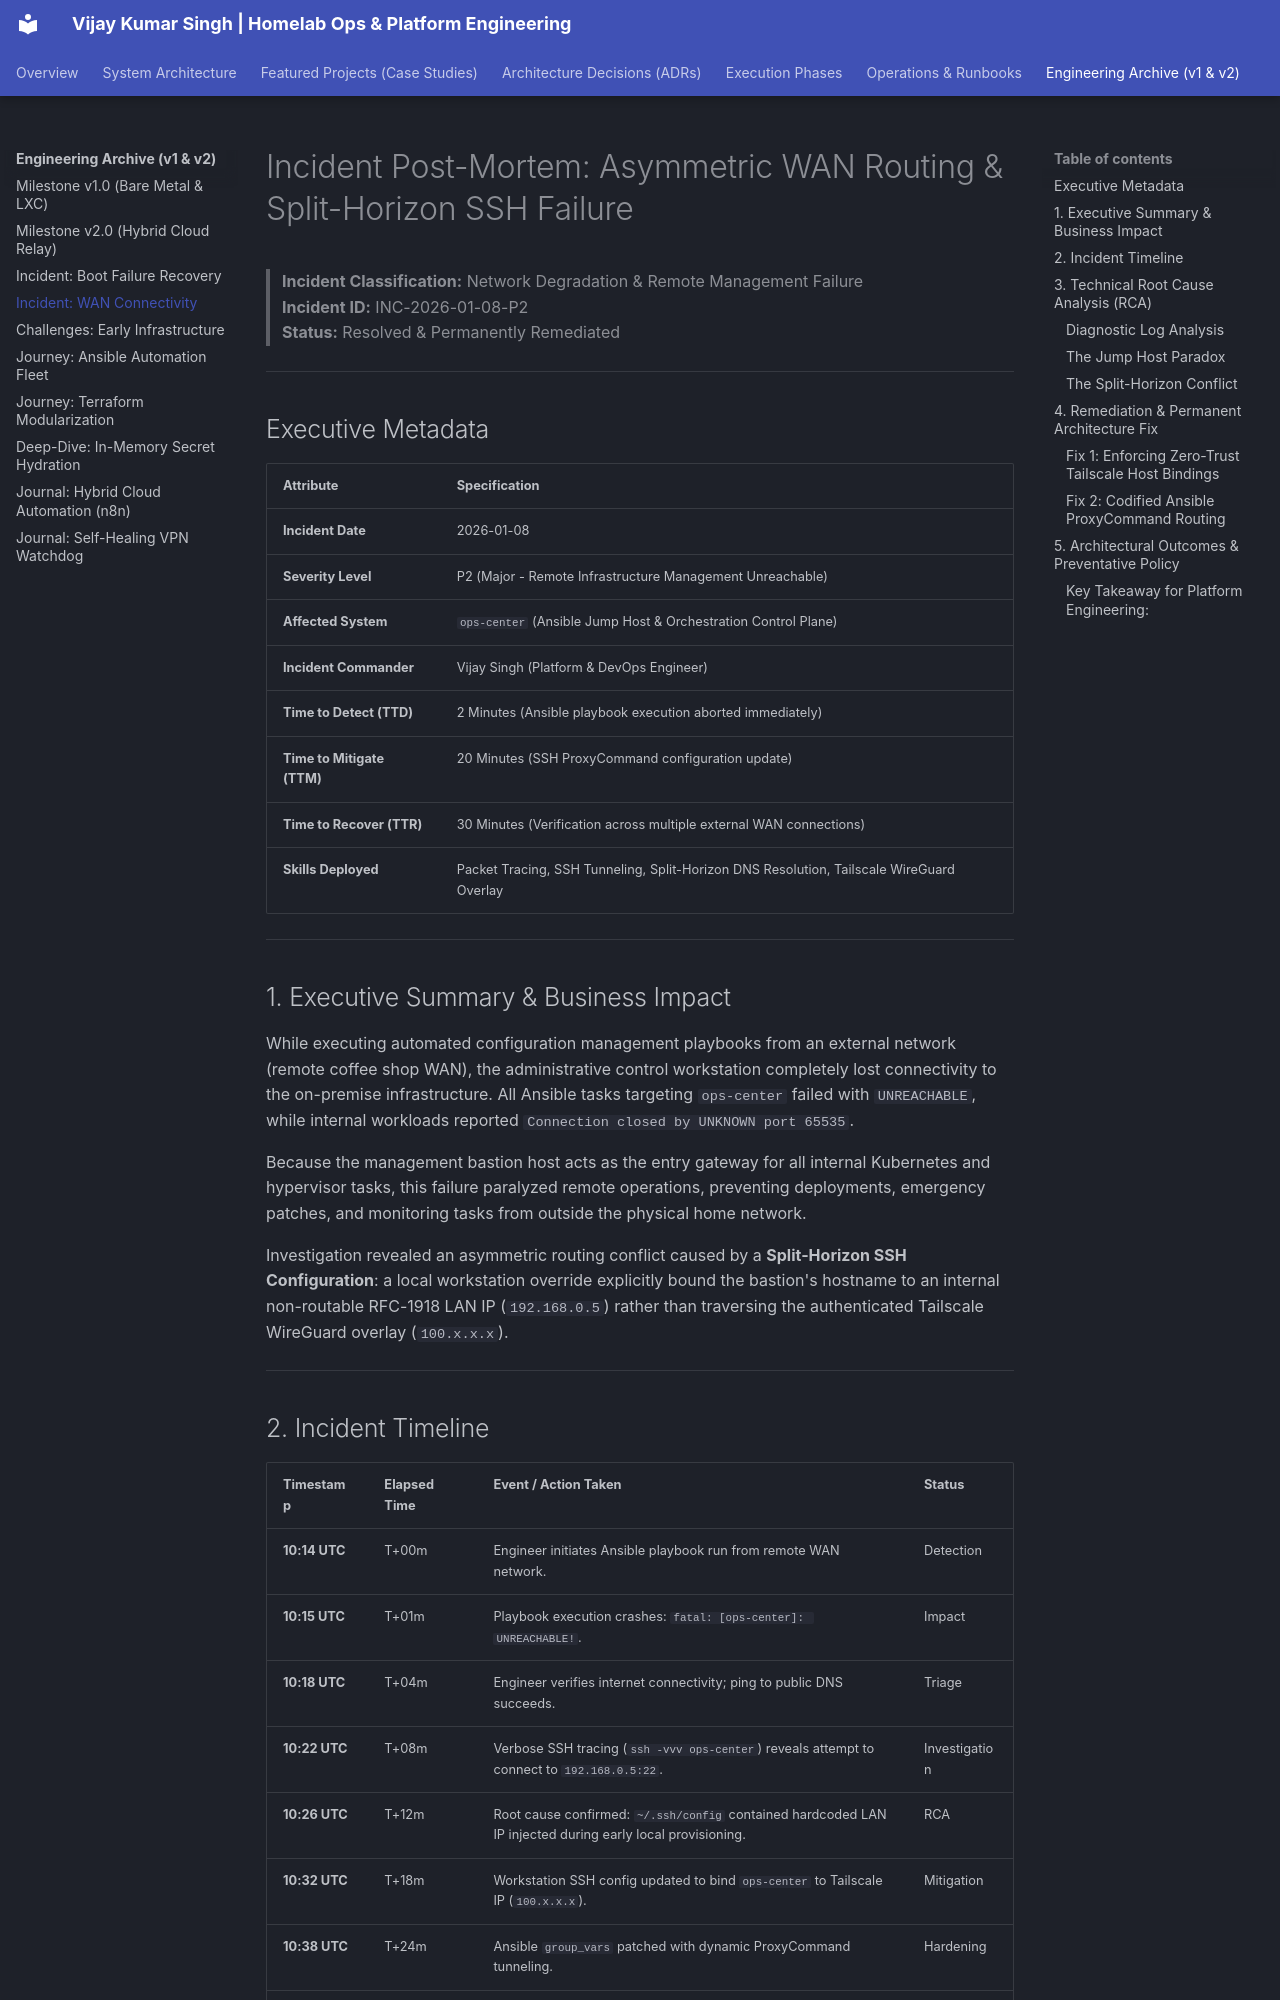

repository: vsingh55/homelab-ops · page: archive/post-mortems/02-debugging-wan-connectivity/index.html · generator: mkdocs

# Incident Post-Mortem: Asymmetric WAN Routing & Split-Horizon SSH Failure

> **Incident Classification:** Network Degradation & Remote Management Failure  
> **Incident ID:** INC-2026-01-08-P2  
> **Status:** Resolved & Permanently Remediated  

---

## Executive Metadata

| Attribute | Specification |
| :--- | :--- |
| **Incident Date** | 2026-01-08 |
| **Severity Level** | P2 (Major - Remote Infrastructure Management Unreachable) |
| **Affected System** | `ops-center` (Ansible Jump Host & Orchestration Control Plane) |
| **Incident Commander** | Vijay Singh (Platform & DevOps Engineer) |
| **Time to Detect (TTD)** | 2 Minutes (Ansible playbook execution aborted immediately) |
| **Time to Mitigate (TTM)** | 20 Minutes (SSH ProxyCommand configuration update) |
| **Time to Recover (TTR)** | 30 Minutes (Verification across multiple external WAN connections) |
| **Skills Deployed** | Packet Tracing, SSH Tunneling, Split-Horizon DNS Resolution, Tailscale WireGuard Overlay |

---

## 1. Executive Summary & Business Impact

While executing automated configuration management playbooks from an external network (remote coffee shop WAN), the administrative control workstation completely lost connectivity to the on-premise infrastructure. All Ansible tasks targeting `ops-center` failed with `UNREACHABLE`, while internal workloads reported `Connection closed by UNKNOWN port 65535`.

Because the management bastion host acts as the entry gateway for all internal Kubernetes and hypervisor tasks, this failure paralyzed remote operations, preventing deployments, emergency patches, and monitoring tasks from outside the physical home network.

Investigation revealed an asymmetric routing conflict caused by a **Split-Horizon SSH Configuration**: a local workstation override explicitly bound the bastion's hostname to an internal non-routable RFC-1918 LAN IP (`192.168.0.5`) rather than traversing the authenticated Tailscale WireGuard overlay (`100.x.x.x`).

---
